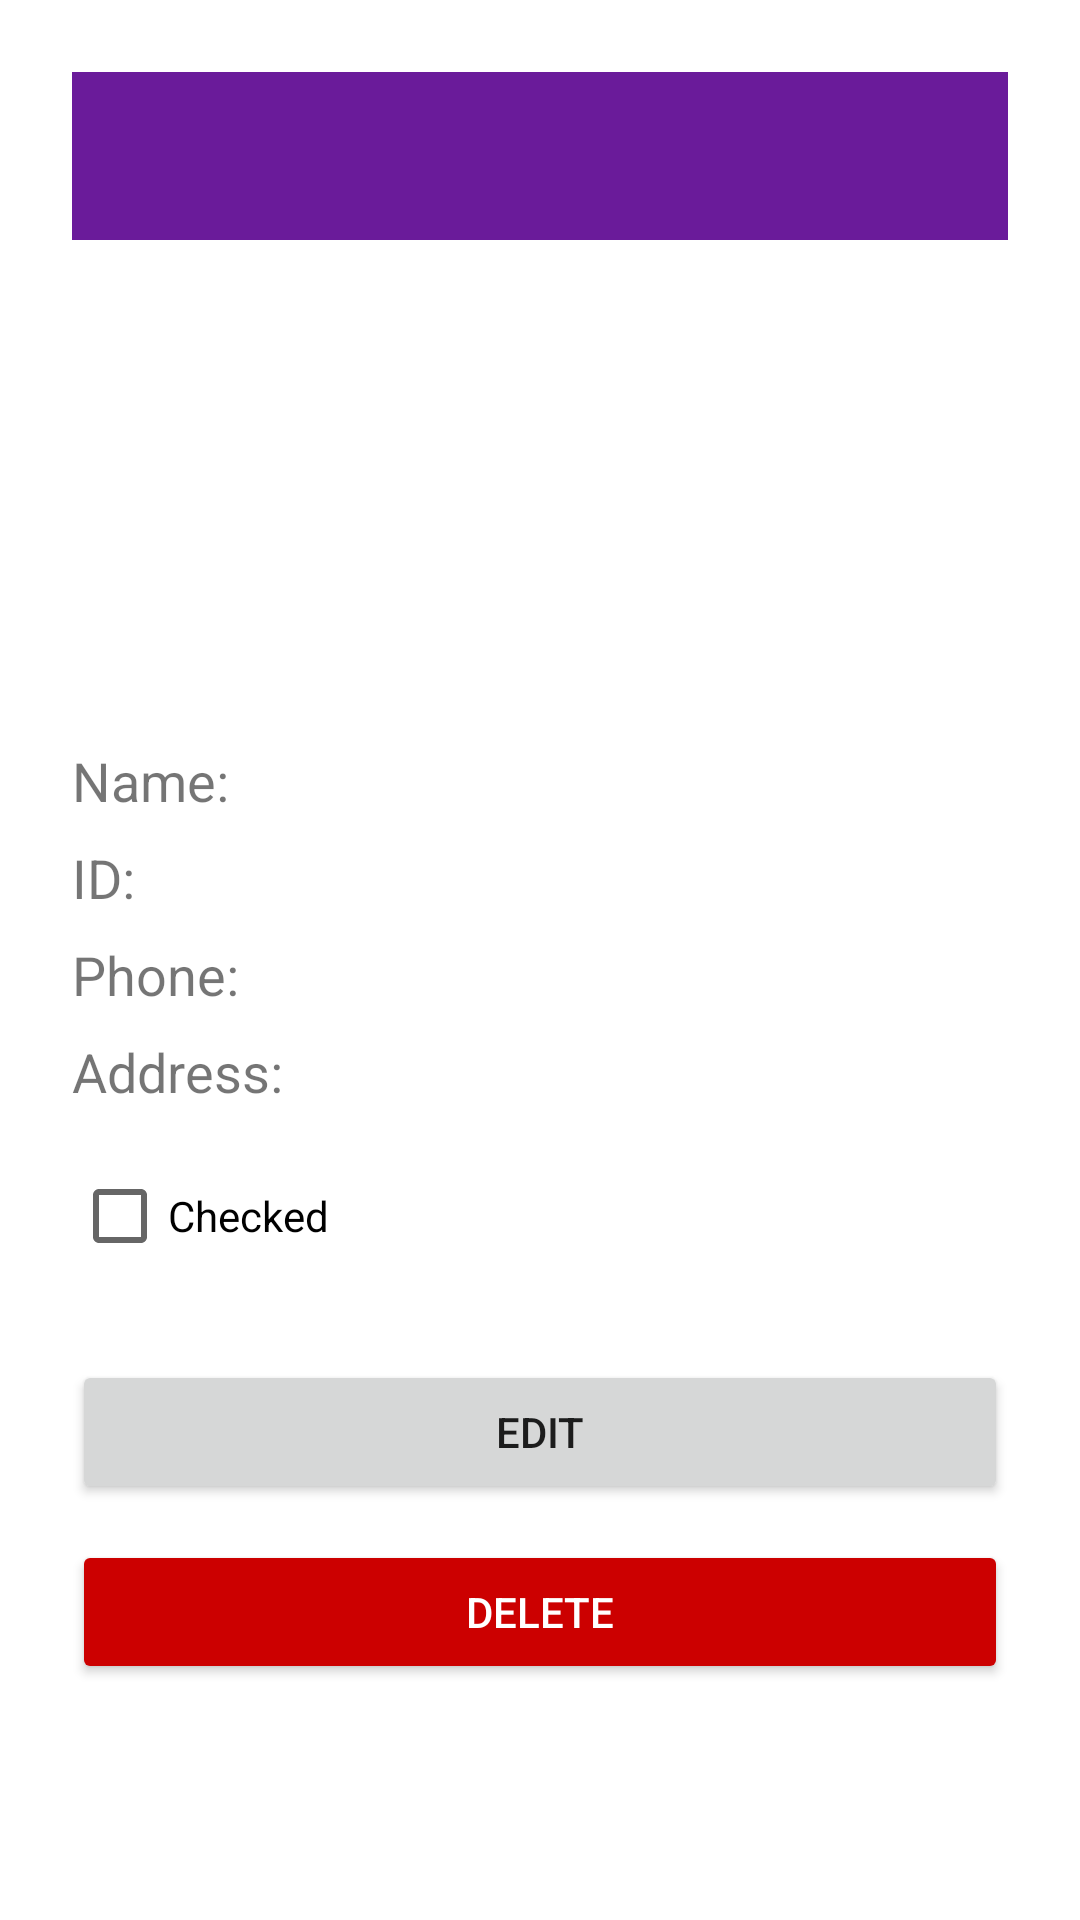

Reconstruct the res/layout file that produces this screen, plus the resources it refers to.
<!-- AndroidManifest.xml: application theme Theme.StudentApp -->
<!-- res/layout/activity_student_details.xml -->
<?xml version="1.0" encoding="utf-8"?>
<LinearLayout xmlns:android="http://schemas.android.com/apk/res/android"
    xmlns:app="http://schemas.android.com/apk/res-auto"
    android:orientation="vertical"
    android:padding="24dp"
    android:layout_width="match_parent"
    android:layout_height="match_parent">

    
    <com.google.android.material.appbar.MaterialToolbar
        android:id="@+id/topAppBar"
        android:layout_width="match_parent"
        android:layout_height="?attr/actionBarSize"
        android:background="?attr/colorPrimary"
        android:title="Student Details"
        android:titleTextColor="@android:color/white" />
    <ImageView
        android:id="@+id/student_image"
        android:layout_width="120dp"
        android:layout_height="120dp"
        android:src="@drawable/ic_person"
          android:contentDescription="Student Image"
           android:layout_gravity="center_horizontal"
              android:layout_marginTop="16dp"
              android:layout_marginBottom="16dp" />

    <TextView
        android:id="@+id/student_name"
        android:text="Name:"
        android:textSize="18sp"
        android:layout_marginTop="16dp"
        android:layout_width="match_parent"
        android:layout_height="wrap_content" />

    <TextView
        android:id="@+id/student_id"
        android:text="ID:"
        android:textSize="18sp"
        android:layout_marginTop="8dp"
        android:layout_width="match_parent"
        android:layout_height="wrap_content" />

    <TextView
        android:id="@+id/student_phone"
        android:text="Phone:"
        android:textSize="18sp"
        android:layout_marginTop="8dp"
        android:layout_width="match_parent"
        android:layout_height="wrap_content" />

    <TextView
        android:id="@+id/student_address"
        android:text="Address:"
        android:textSize="18sp"
        android:layout_marginTop="8dp"
        android:layout_width="match_parent"
        android:layout_height="wrap_content" />

    <CheckBox
        android:id="@+id/student_checkbox"
        android:text="Checked"
        android:layout_marginTop="12dp"
        android:layout_width="wrap_content"
        android:layout_height="wrap_content" />

    <Button
        android:id="@+id/btn_edit_student"
        android:text="Edit"
        android:layout_width="match_parent"
        android:layout_height="wrap_content"
        android:layout_marginTop="24dp"
        />
    <Button
        android:id="@+id/btn_delete_student"
        android:layout_width="match_parent"
        android:layout_height="wrap_content"
        android:text="Delete"
        android:layout_marginTop="12dp"
        android:textColor="@android:color/white"
        android:backgroundTint="@android:color/holo_red_dark"/>



</LinearLayout>
<!-- resources referenced by this layout -->
<resources>
  <style name="Theme.StudentApp" parent="Theme.MaterialComponents.DayNight.DarkActionBar">
          
          <item name="colorPrimary">@color/purple_strong</item>
          <item name="colorOnPrimary">@android:color/white</item>
  
          
      </style>
  <color name="purple_strong">#6A1B9A</color>
</resources>
